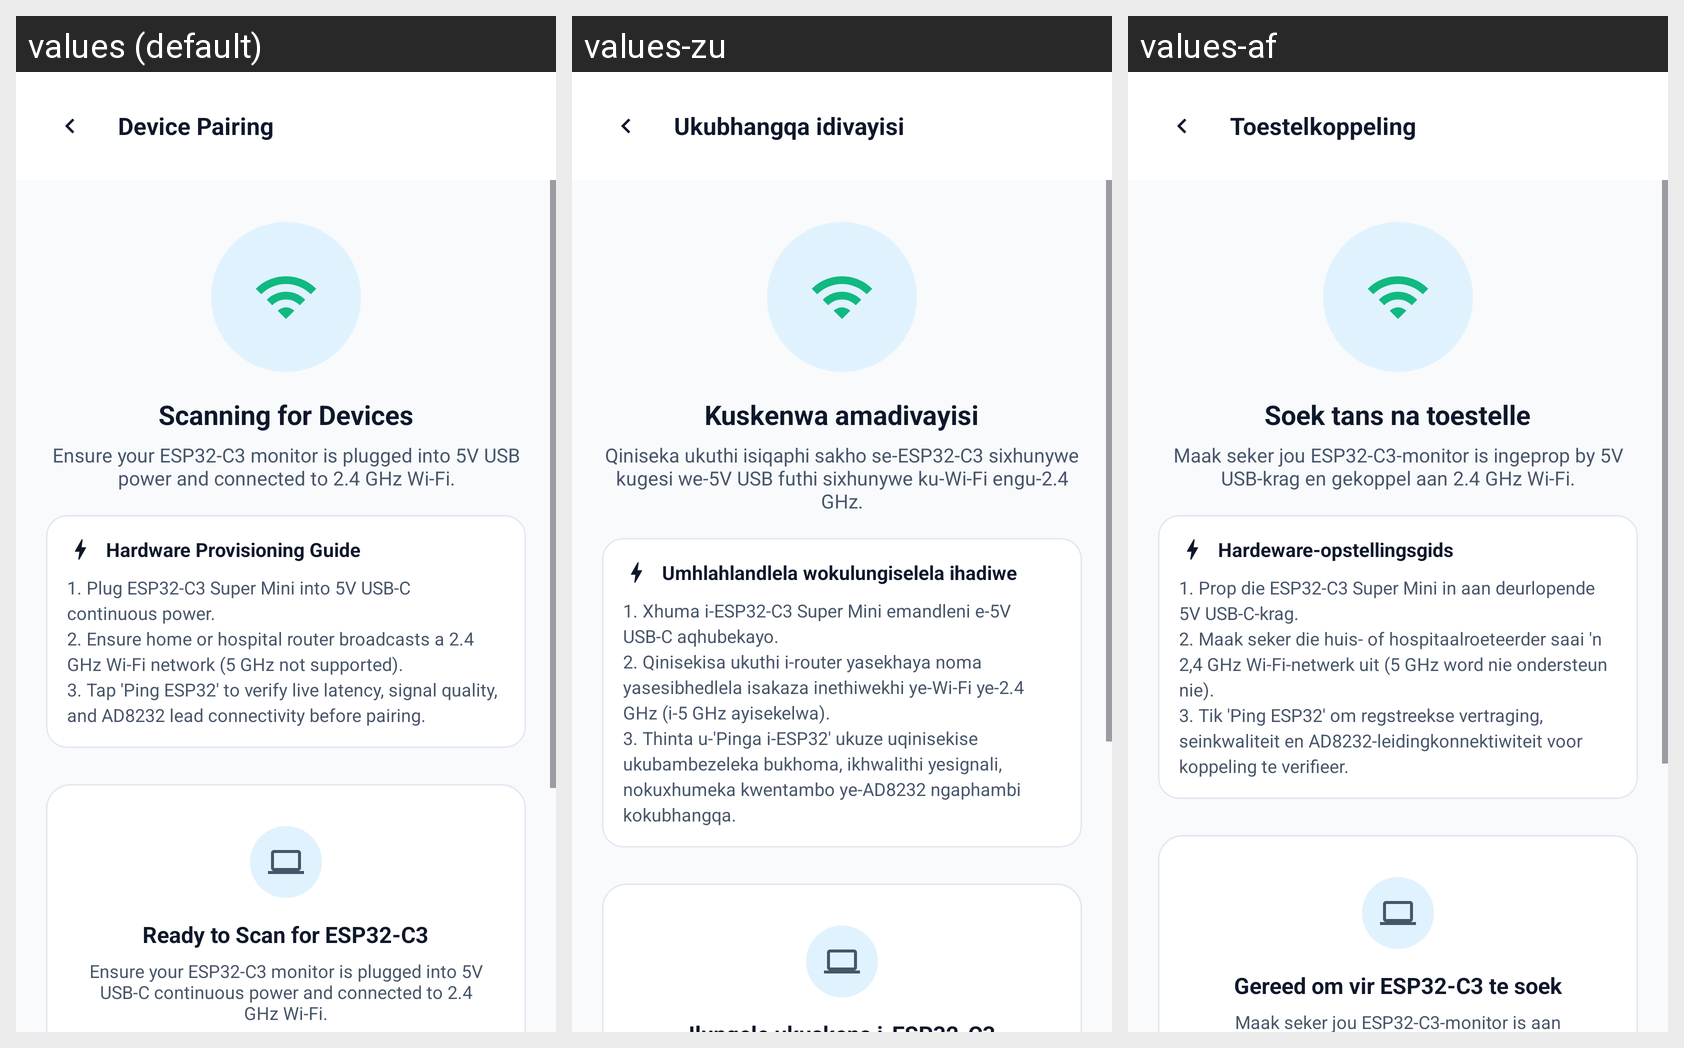

The same Android screen rendered under several of its app's locales, left to right. List the strings drawn on it with the default value and each locale's translation.
Android screen res/layout/patient_device_pairing.xml rendered under 3 locales, left to right: values (default), values-zu, values-af. Device: Nexus 5 (rendered at 1080×1920; each locale shown at half size, 540×960, under a caption strip naming it); theme Theme.PROG7314_POEPart23.
Strings drawn on this screen, with the default value and each locale's value (text and hints the layout hard-codes, and strings that could not be matched under every locale, appear in the picture but are not listed):

patient_device_pairing_text_device_pairing
  values: Device Pairing
  values-zu: Ukubhangqa idivayisi
  values-af: Toestelkoppeling

patient_device_pairing_text_scanning_devices
  values: Scanning for Devices
  values-zu: Kuskenwa amadivayisi
  values-af: Soek tans na toestelle

patient_device_pairing_text_make_sure_pulselink_monitor
  values: Ensure your ESP32-C3 monitor is plugged into 5V USB power and connected to 2.4 GHz Wi-Fi.
  values-zu: Qiniseka ukuthi isiqaphi sakho se-ESP32-C3 sixhunywe kugesi we-5V USB futhi sixhunywe ku-Wi-Fi engu-2.4 GHz.
  values-af: Maak seker jou ESP32-C3-monitor is ingeprop by 5V USB-krag en gekoppel aan 2.4 GHz Wi-Fi.

l10n_pairing_guide_title
  values: Hardware Provisioning Guide
  values-zu: Umhlahlandlela wokulungiselela ihadiwe
  values-af: Hardeware-opstellingsgids

l10n_pairing_guide_steps
  values: 1. Plug ESP32-C3 Super Mini into 5V USB-C continuous power.
      2. Ensure home or hospital router broadcasts a 2.4 GHz Wi-Fi network (5 GHz not supported).
      3. Tap 'Ping ESP32' to verify live latency, signal quality, and AD8232 lead connectivity before pairing.
  values-zu: 1. Xhuma i-ESP32-C3 Super Mini emandleni e-5V USB-C aqhubekayo.
      2. Qinisekisa ukuthi i-router yasekhaya noma yasesibhedlela isakaza inethiwekhi ye-Wi-Fi ye-2.4 GHz (i-5 GHz ayisekelwa).
      3. Thinta u-'Pinga i-ESP32' ukuze uqinisekise ukubambezeleka bukhoma, ikhwalithi yesignali, nokuxhumeka kwentambo ye-AD8232 ngaphambi kokubhangqa.
  values-af: 1. Prop die ESP32-C3 Super Mini in aan deurlopende 5V USB-C-krag.
      2. Maak seker die huis- of hospitaalroeteerder saai 'n 2,4 GHz Wi-Fi-netwerk uit (5 GHz word nie ondersteun nie).
      3. Tik 'Ping ESP32' om regstreekse vertraging, seinkwaliteit en AD8232-leidingkonnektiwiteit voor koppeling te verifieer.
